Labelled photos from "isolated_obj", an image-classification folder in aharmer/dishBugs. The possible labels are: acari mites and ticks, amphipoda, annelida worms, araneae spiders, archaeognatha bristletails, blattodea cockroaches, carabidae ground beetles, chilopoda centipedes, coleoptera beetles, coleoptera larva, collembola springtails, diplopoda millipedes, diptera flies, formicidae ants, gastropoda snails and slugs, hymenoptera bees and wasps, isopoda woodlice, opiliones harvestmen, orthoptera grasshoppers and crickets, pseudoscorpiones false scorpions, tipulidae crane flies, vespidae wasps.

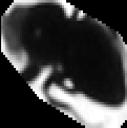
Label: diptera flies

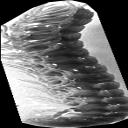
Label: diplopoda millipedes

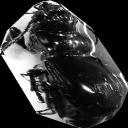
Label: carabidae ground beetles

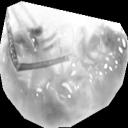
Label: opiliones harvestmen

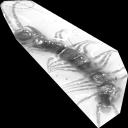
Label: chilopoda centipedes

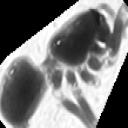
Label: araneae spiders
